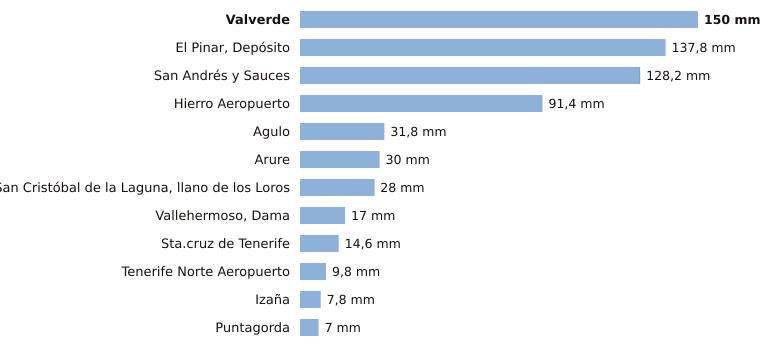

The table this chart was drawn from, first rows:
estacion, provincia, indicativo, mm_6_dias_anteriores, mm_hoy, mm_7_dias, horas_de_hoy
Valverde, Santa Cruz de Tenerife, C928I, 150.0, 0.0, 150.0, 1
El Pinar, Depósito, Santa Cruz de Tenerife, C916Q, 137.8, 0.0, 137.8, 1
San Andrés y Sauces, Santa Cruz de Tenerife, C148F, 128.0, 0.2, 128.2, 1
Hierro Aeropuerto, Santa Cruz de Tenerife, C929I, 91.4, 0.0, 91.4, 2
Agulo, Santa Cruz de Tenerife, C317B, 31.8, 0.0, 31.8, 2
Arure, Santa Cruz de Tenerife, C316I, 30.0, 0.0, 30.0, 1
San Cristóbal de la Laguna, llano de los…, Santa Cruz de Tenerife, C446G, 27.8, 0.2, 28.0, 1
Vallehermoso, Dama, Santa Cruz de Tenerife, C319W, 17.0, 0.0, 17.0, 1
Sta.cruz de Tenerife, Santa Cruz de Tenerife, C449C, 14.6, 0.0, 14.6, 1
Tenerife Norte Aeropuerto, Santa Cruz de Tenerife, C447A, 9.8, 0.0, 9.8, 1
Izaña, Santa Cruz de Tenerife, C430E, 7.8, 0.0, 7.8, 2
Puntagorda, Santa Cruz de Tenerife, C117A, 7.0, 0.0, 7.0, 2
